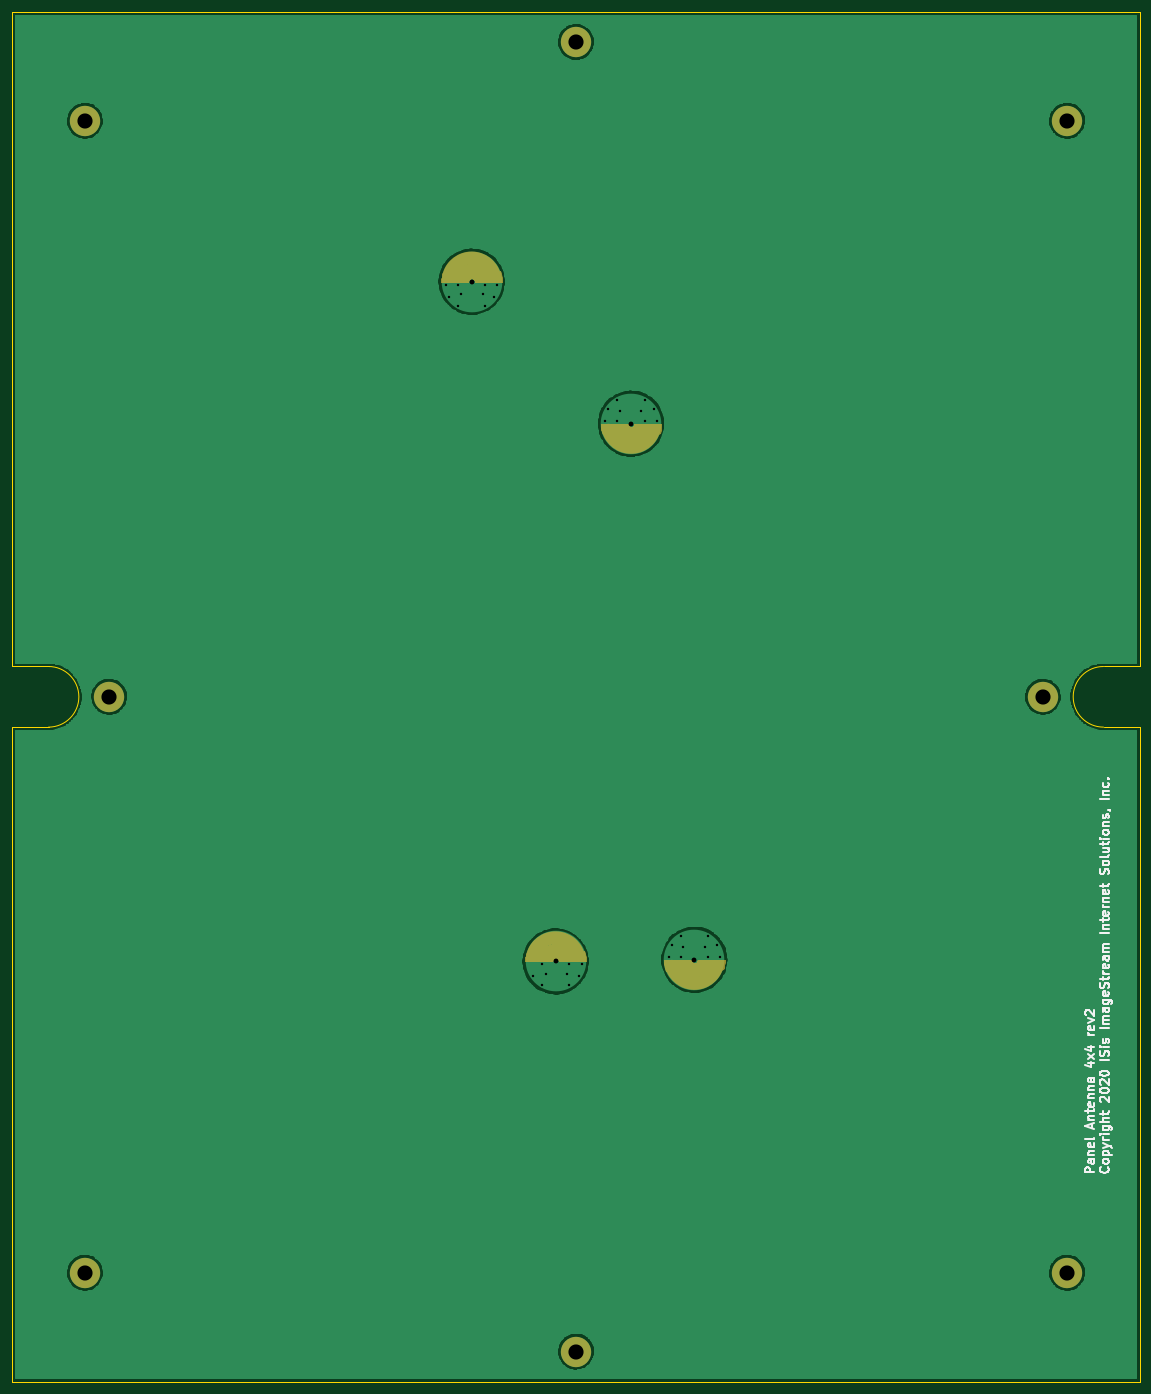
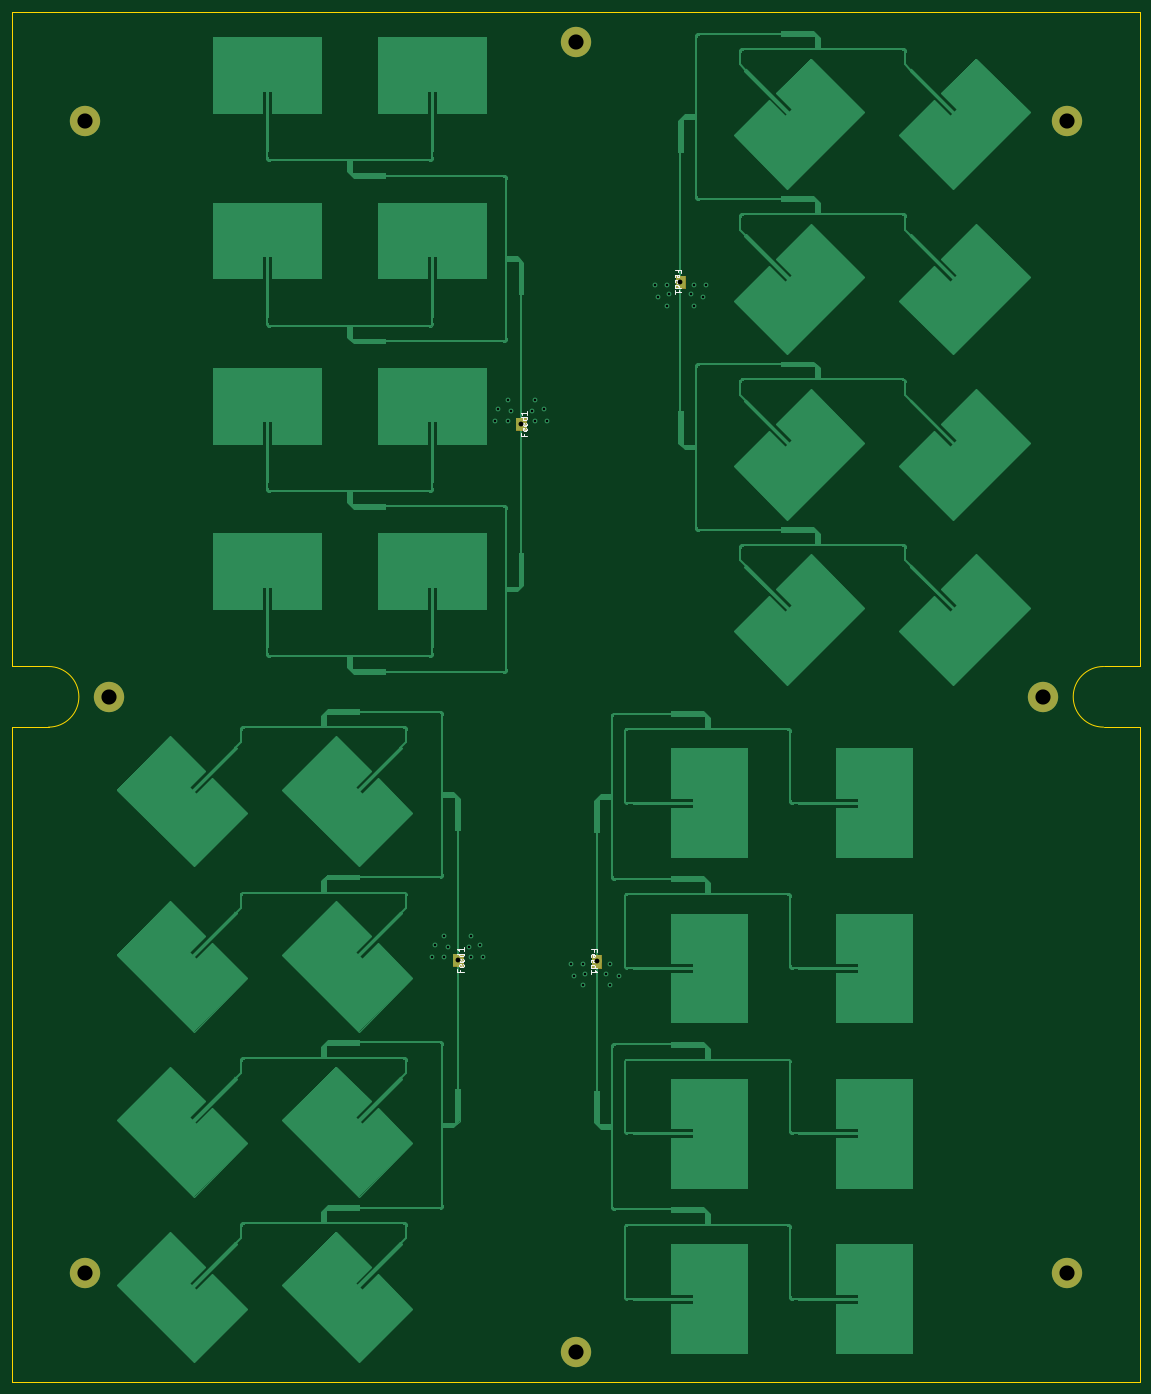
Circuit board: 12 layer files. Board 186.0 x 226.0 mm.
- bottom_copper: FlatAntPanel4x4_dual-B_Cu.gbr (133337 bytes)
- bottom_mask: FlatAntPanel4x4_dual-B_Mask.gbr (3300 bytes)
- paste: FlatAntPanel4x4_dual-B_Paste.gbr (532 bytes)
- bottom_silk: FlatAntPanel4x4_dual-B_Silkscreen.gbr (5777 bytes)
- outline: FlatAntPanel4x4_dual-Edge_Cuts.gbr (1129 bytes)
- top_copper: FlatAntPanel4x4_dual-F_Cu.gbr (103925 bytes)
- top_mask: FlatAntPanel4x4_dual-F_Mask.gbr (20866 bytes)
- paste: FlatAntPanel4x4_dual-F_Paste.gbr (532 bytes)
- top_silk: FlatAntPanel4x4_dual-F_Silkscreen.gbr (19667 bytes)
- inner_copper: FlatAntPanel4x4_dual-In1_Cu.gbr (78289 bytes)
- drill: FlatAntPanel4x4_dual-NPTH.drl (419 bytes)
- drill: FlatAntPanel4x4_dual-PTH.drl (1101 bytes)

=== bottom_copper: FlatAntPanel4x4_dual-B_Cu.gbr (133337 bytes, source omitted) ===
=== bottom_mask: FlatAntPanel4x4_dual-B_Mask.gbr ===
%TF.GenerationSoftware,KiCad,Pcbnew,5.99.0-unknown-b1adb93c1~106~ubuntu20.04.1*%
%TF.CreationDate,2020-12-18T19:28:59-06:00*%
%TF.ProjectId,FlatAntPanel4x4,466c6174-416e-4745-9061-6e656c347834,rev?*%
%TF.SameCoordinates,Original*%
%TF.FileFunction,Soldermask,Bot*%
%TF.FilePolarity,Negative*%
%FSLAX46Y46*%
G04 Gerber Fmt 4.6, Leading zero omitted, Abs format (unit mm)*
G04 Created by KiCad (PCBNEW 5.99.0-unknown-b1adb93c1~106~ubuntu20.04.1) date 2020-12-18 19:28:59*
%MOMM*%
%LPD*%
G01*
G04 APERTURE LIST*
%ADD10C,0.000100*%
%ADD11C,1.565000*%
%ADD12C,5.000000*%
%ADD13C,2.900000*%
G04 APERTURE END LIST*
D10*
%TO.C,Feed1*%
X76567490Y-43532296D02*
X75003379Y-43532296D01*
X75003379Y-43532296D02*
X75003380Y-45531585D01*
X75003380Y-45531585D02*
X76567490Y-45531585D01*
X76567490Y-45531585D02*
X76567490Y-43532296D01*
G36*
X76567490Y-45531585D02*
G01*
X75003380Y-45531585D01*
X75003379Y-43532296D01*
X76567490Y-43532296D01*
X76567490Y-45531585D01*
G37*
X76567490Y-45531585D02*
X75003380Y-45531585D01*
X75003379Y-43532296D01*
X76567490Y-43532296D01*
X76567490Y-45531585D01*
X101297510Y-68947704D02*
X102861621Y-68947704D01*
X102861621Y-68947704D02*
X102861620Y-66948415D01*
X102861620Y-66948415D02*
X101297510Y-66948415D01*
X101297510Y-66948415D02*
X101297510Y-68947704D01*
G36*
X102861621Y-68947704D02*
G01*
X101297510Y-68947704D01*
X101297510Y-66948415D01*
X102861620Y-66948415D01*
X102861621Y-68947704D01*
G37*
X102861621Y-68947704D02*
X101297510Y-68947704D01*
X101297510Y-66948415D01*
X102861620Y-66948415D01*
X102861621Y-68947704D01*
X90407490Y-155652296D02*
X88843379Y-155652296D01*
X88843379Y-155652296D02*
X88843380Y-157651585D01*
X88843380Y-157651585D02*
X90407490Y-157651585D01*
X90407490Y-157651585D02*
X90407490Y-155652296D01*
G36*
X90407490Y-157651585D02*
G01*
X88843380Y-157651585D01*
X88843379Y-155652296D01*
X90407490Y-155652296D01*
X90407490Y-157651585D01*
G37*
X90407490Y-157651585D02*
X88843380Y-157651585D01*
X88843379Y-155652296D01*
X90407490Y-155652296D01*
X90407490Y-157651585D01*
X111727510Y-157362704D02*
X113291621Y-157362704D01*
X113291621Y-157362704D02*
X113291620Y-155363415D01*
X113291620Y-155363415D02*
X111727510Y-155363415D01*
X111727510Y-155363415D02*
X111727510Y-157362704D01*
G36*
X113291621Y-157362704D02*
G01*
X111727510Y-157362704D01*
X111727510Y-155363415D01*
X113291620Y-155363415D01*
X113291621Y-157362704D01*
G37*
X113291621Y-157362704D02*
X111727510Y-157362704D01*
X111727510Y-155363415D01*
X113291620Y-155363415D01*
X113291621Y-157362704D01*
%TD*%
D11*
%TO.C,Feed1*%
X75785000Y-44530000D03*
%TD*%
%TO.C,Feed1*%
X102080000Y-67950000D03*
%TD*%
%TO.C,Feed1*%
X89625000Y-156650000D03*
%TD*%
%TO.C,Feed1*%
X112510000Y-156365000D03*
%TD*%
D12*
%TO.C,H9*%
X93000000Y-221000000D03*
D13*
X93000000Y-221000000D03*
%TD*%
D12*
%TO.C,H10*%
X93000000Y-5000000D03*
D13*
X93000000Y-5000000D03*
%TD*%
D12*
%TO.C,H12*%
X170000000Y-113000000D03*
D13*
X170000000Y-113000000D03*
%TD*%
D12*
%TO.C,H4*%
X174000000Y-208000000D03*
D13*
X174000000Y-208000000D03*
%TD*%
D12*
%TO.C,H2*%
X174000000Y-18000000D03*
D13*
X174000000Y-18000000D03*
%TD*%
D12*
%TO.C,H3*%
X12000000Y-208000000D03*
D13*
X12000000Y-208000000D03*
%TD*%
D12*
%TO.C,H1*%
X12000000Y-18000000D03*
D13*
X12000000Y-18000000D03*
%TD*%
D12*
%TO.C,H11*%
X16000000Y-113000000D03*
D13*
X16000000Y-113000000D03*
%TD*%
M02*

=== paste: FlatAntPanel4x4_dual-B_Paste.gbr ===
%TF.GenerationSoftware,KiCad,Pcbnew,5.99.0-unknown-b1adb93c1~106~ubuntu20.04.1*%
%TF.CreationDate,2020-12-18T19:28:58-06:00*%
%TF.ProjectId,FlatAntPanel4x4,466c6174-416e-4745-9061-6e656c347834,rev?*%
%TF.SameCoordinates,Original*%
%TF.FileFunction,Paste,Bot*%
%TF.FilePolarity,Positive*%
%FSLAX46Y46*%
G04 Gerber Fmt 4.6, Leading zero omitted, Abs format (unit mm)*
G04 Created by KiCad (PCBNEW 5.99.0-unknown-b1adb93c1~106~ubuntu20.04.1) date 2020-12-18 19:28:58*
%MOMM*%
%LPD*%
G01*
G04 APERTURE LIST*
G04 APERTURE END LIST*
M02*

=== bottom_silk: FlatAntPanel4x4_dual-B_Silkscreen.gbr ===
%TF.GenerationSoftware,KiCad,Pcbnew,5.99.0-unknown-b1adb93c1~106~ubuntu20.04.1*%
%TF.CreationDate,2020-12-18T19:28:59-06:00*%
%TF.ProjectId,FlatAntPanel4x4,466c6174-416e-4745-9061-6e656c347834,rev?*%
%TF.SameCoordinates,Original*%
%TF.FileFunction,Legend,Bot*%
%TF.FilePolarity,Positive*%
%FSLAX46Y46*%
G04 Gerber Fmt 4.6, Leading zero omitted, Abs format (unit mm)*
G04 Created by KiCad (PCBNEW 5.99.0-unknown-b1adb93c1~106~ubuntu20.04.1) date 2020-12-18 19:28:59*
%MOMM*%
%LPD*%
G01*
G04 APERTURE LIST*
%ADD10C,0.150000*%
G04 APERTURE END LIST*
D10*
%TO.C,Feed1*%
X76213571Y-42887142D02*
X76213571Y-42553809D01*
X76737380Y-42553809D02*
X75737380Y-42553809D01*
X75737380Y-43030000D01*
X76689761Y-43791904D02*
X76737380Y-43696666D01*
X76737380Y-43506190D01*
X76689761Y-43410952D01*
X76594523Y-43363333D01*
X76213571Y-43363333D01*
X76118333Y-43410952D01*
X76070714Y-43506190D01*
X76070714Y-43696666D01*
X76118333Y-43791904D01*
X76213571Y-43839523D01*
X76308809Y-43839523D01*
X76404047Y-43363333D01*
X76689761Y-44649047D02*
X76737380Y-44553809D01*
X76737380Y-44363333D01*
X76689761Y-44268095D01*
X76594523Y-44220476D01*
X76213571Y-44220476D01*
X76118333Y-44268095D01*
X76070714Y-44363333D01*
X76070714Y-44553809D01*
X76118333Y-44649047D01*
X76213571Y-44696666D01*
X76308809Y-44696666D01*
X76404047Y-44220476D01*
X76737380Y-45553809D02*
X75737380Y-45553809D01*
X76689761Y-45553809D02*
X76737380Y-45458571D01*
X76737380Y-45268095D01*
X76689761Y-45172857D01*
X76642142Y-45125238D01*
X76546904Y-45077619D01*
X76261190Y-45077619D01*
X76165952Y-45125238D01*
X76118333Y-45172857D01*
X76070714Y-45268095D01*
X76070714Y-45458571D01*
X76118333Y-45553809D01*
X76737380Y-46553809D02*
X76737380Y-45982380D01*
X76737380Y-46268095D02*
X75737380Y-46268095D01*
X75880238Y-46172857D01*
X75975476Y-46077619D01*
X76023095Y-45982380D01*
X101651428Y-69592857D02*
X101651428Y-69926190D01*
X101127619Y-69926190D02*
X102127619Y-69926190D01*
X102127619Y-69450000D01*
X101175238Y-68688095D02*
X101127619Y-68783333D01*
X101127619Y-68973809D01*
X101175238Y-69069047D01*
X101270476Y-69116666D01*
X101651428Y-69116666D01*
X101746666Y-69069047D01*
X101794285Y-68973809D01*
X101794285Y-68783333D01*
X101746666Y-68688095D01*
X101651428Y-68640476D01*
X101556190Y-68640476D01*
X101460952Y-69116666D01*
X101175238Y-67830952D02*
X101127619Y-67926190D01*
X101127619Y-68116666D01*
X101175238Y-68211904D01*
X101270476Y-68259523D01*
X101651428Y-68259523D01*
X101746666Y-68211904D01*
X101794285Y-68116666D01*
X101794285Y-67926190D01*
X101746666Y-67830952D01*
X101651428Y-67783333D01*
X101556190Y-67783333D01*
X101460952Y-68259523D01*
X101127619Y-66926190D02*
X102127619Y-66926190D01*
X101175238Y-66926190D02*
X101127619Y-67021428D01*
X101127619Y-67211904D01*
X101175238Y-67307142D01*
X101222857Y-67354761D01*
X101318095Y-67402380D01*
X101603809Y-67402380D01*
X101699047Y-67354761D01*
X101746666Y-67307142D01*
X101794285Y-67211904D01*
X101794285Y-67021428D01*
X101746666Y-66926190D01*
X101127619Y-65926190D02*
X101127619Y-66497619D01*
X101127619Y-66211904D02*
X102127619Y-66211904D01*
X101984761Y-66307142D01*
X101889523Y-66402380D01*
X101841904Y-66497619D01*
X90053571Y-155007142D02*
X90053571Y-154673809D01*
X90577380Y-154673809D02*
X89577380Y-154673809D01*
X89577380Y-155150000D01*
X90529761Y-155911904D02*
X90577380Y-155816666D01*
X90577380Y-155626190D01*
X90529761Y-155530952D01*
X90434523Y-155483333D01*
X90053571Y-155483333D01*
X89958333Y-155530952D01*
X89910714Y-155626190D01*
X89910714Y-155816666D01*
X89958333Y-155911904D01*
X90053571Y-155959523D01*
X90148809Y-155959523D01*
X90244047Y-155483333D01*
X90529761Y-156769047D02*
X90577380Y-156673809D01*
X90577380Y-156483333D01*
X90529761Y-156388095D01*
X90434523Y-156340476D01*
X90053571Y-156340476D01*
X89958333Y-156388095D01*
X89910714Y-156483333D01*
X89910714Y-156673809D01*
X89958333Y-156769047D01*
X90053571Y-156816666D01*
X90148809Y-156816666D01*
X90244047Y-156340476D01*
X90577380Y-157673809D02*
X89577380Y-157673809D01*
X90529761Y-157673809D02*
X90577380Y-157578571D01*
X90577380Y-157388095D01*
X90529761Y-157292857D01*
X90482142Y-157245238D01*
X90386904Y-157197619D01*
X90101190Y-157197619D01*
X90005952Y-157245238D01*
X89958333Y-157292857D01*
X89910714Y-157388095D01*
X89910714Y-157578571D01*
X89958333Y-157673809D01*
X90577380Y-158673809D02*
X90577380Y-158102380D01*
X90577380Y-158388095D02*
X89577380Y-158388095D01*
X89720238Y-158292857D01*
X89815476Y-158197619D01*
X89863095Y-158102380D01*
X112081428Y-158007857D02*
X112081428Y-158341190D01*
X111557619Y-158341190D02*
X112557619Y-158341190D01*
X112557619Y-157865000D01*
X111605238Y-157103095D02*
X111557619Y-157198333D01*
X111557619Y-157388809D01*
X111605238Y-157484047D01*
X111700476Y-157531666D01*
X112081428Y-157531666D01*
X112176666Y-157484047D01*
X112224285Y-157388809D01*
X112224285Y-157198333D01*
X112176666Y-157103095D01*
X112081428Y-157055476D01*
X111986190Y-157055476D01*
X111890952Y-157531666D01*
X111605238Y-156245952D02*
X111557619Y-156341190D01*
X111557619Y-156531666D01*
X111605238Y-156626904D01*
X111700476Y-156674523D01*
X112081428Y-156674523D01*
X112176666Y-156626904D01*
X112224285Y-156531666D01*
X112224285Y-156341190D01*
X112176666Y-156245952D01*
X112081428Y-156198333D01*
X111986190Y-156198333D01*
X111890952Y-156674523D01*
X111557619Y-155341190D02*
X112557619Y-155341190D01*
X111605238Y-155341190D02*
X111557619Y-155436428D01*
X111557619Y-155626904D01*
X111605238Y-155722142D01*
X111652857Y-155769761D01*
X111748095Y-155817380D01*
X112033809Y-155817380D01*
X112129047Y-155769761D01*
X112176666Y-155722142D01*
X112224285Y-155626904D01*
X112224285Y-155436428D01*
X112176666Y-155341190D01*
X111557619Y-154341190D02*
X111557619Y-154912619D01*
X111557619Y-154626904D02*
X112557619Y-154626904D01*
X112414761Y-154722142D01*
X112319523Y-154817380D01*
X112271904Y-154912619D01*
%TD*%
M02*

=== outline: FlatAntPanel4x4_dual-Edge_Cuts.gbr ===
%TF.GenerationSoftware,KiCad,Pcbnew,5.99.0-unknown-b1adb93c1~106~ubuntu20.04.1*%
%TF.CreationDate,2020-12-18T19:28:59-06:00*%
%TF.ProjectId,FlatAntPanel4x4,466c6174-416e-4745-9061-6e656c347834,rev?*%
%TF.SameCoordinates,Original*%
%TF.FileFunction,Profile,NP*%
%FSLAX46Y46*%
G04 Gerber Fmt 4.6, Leading zero omitted, Abs format (unit mm)*
G04 Created by KiCad (PCBNEW 5.99.0-unknown-b1adb93c1~106~ubuntu20.04.1) date 2020-12-18 19:28:59*
%MOMM*%
%LPD*%
G01*
G04 APERTURE LIST*
%TA.AperFunction,Profile*%
%ADD10C,0.100000*%
%TD*%
G04 APERTURE END LIST*
D10*
X6000000Y-118000000D02*
X0Y-118000000D01*
X186000000Y-118000000D02*
X186000000Y-226000000D01*
X180000000Y-108000000D02*
X186000000Y-108000000D01*
X0Y0D02*
X186000000Y0D01*
X6000000Y-108000000D02*
G75*
G02*
X6000000Y-118000000I0J-5000000D01*
G01*
X0Y-226000000D02*
X0Y-118000000D01*
X180000000Y-118000000D02*
G75*
G02*
X180000000Y-108000000I0J5000000D01*
G01*
X180000000Y-118000000D02*
X186000000Y-118000000D01*
X0Y-108000000D02*
X0Y0D01*
X0Y-226000000D02*
X186000000Y-226000000D01*
X6000000Y-108000000D02*
X0Y-108000000D01*
X186000000Y0D02*
X186000000Y-108000000D01*
M02*

=== top_copper: FlatAntPanel4x4_dual-F_Cu.gbr (103925 bytes, source omitted) ===
=== top_mask: FlatAntPanel4x4_dual-F_Mask.gbr (20866 bytes, source omitted) ===
=== paste: FlatAntPanel4x4_dual-F_Paste.gbr ===
%TF.GenerationSoftware,KiCad,Pcbnew,5.99.0-unknown-b1adb93c1~106~ubuntu20.04.1*%
%TF.CreationDate,2020-12-18T19:28:58-06:00*%
%TF.ProjectId,FlatAntPanel4x4,466c6174-416e-4745-9061-6e656c347834,rev?*%
%TF.SameCoordinates,Original*%
%TF.FileFunction,Paste,Top*%
%TF.FilePolarity,Positive*%
%FSLAX46Y46*%
G04 Gerber Fmt 4.6, Leading zero omitted, Abs format (unit mm)*
G04 Created by KiCad (PCBNEW 5.99.0-unknown-b1adb93c1~106~ubuntu20.04.1) date 2020-12-18 19:28:58*
%MOMM*%
%LPD*%
G01*
G04 APERTURE LIST*
G04 APERTURE END LIST*
M02*

=== top_silk: FlatAntPanel4x4_dual-F_Silkscreen.gbr (19667 bytes, source omitted) ===
=== inner_copper: FlatAntPanel4x4_dual-In1_Cu.gbr (78289 bytes, source omitted) ===
=== drill: FlatAntPanel4x4_dual-NPTH.drl ===
M48
; DRILL file {KiCad 5.99.0-unknown-b1adb93c1~106~ubuntu20.04.1} date Fri Dec 18 19:29:02 2020
; FORMAT={-:-/ absolute / inch / decimal}
; #@! TF.CreationDate,2020-12-18T19:29:02-06:00
; #@! TF.GenerationSoftware,Kicad,Pcbnew,5.99.0-unknown-b1adb93c1~106~ubuntu20.04.1
; #@! TF.FileFunction,NonPlated,1,4,NPTH
FMAT,2
INCH
T1C0.0315
%
G90
G05
T1
X4.0189Y-2.6752
X4.4295Y-6.1561
X2.9837Y-1.7531
X3.5285Y-6.1673
T0
M30

=== drill: FlatAntPanel4x4_dual-PTH.drl ===
M48
; DRILL file {KiCad 5.99.0-unknown-b1adb93c1~106~ubuntu20.04.1} date Fri Dec 18 19:29:02 2020
; FORMAT={-:-/ absolute / inch / decimal}
; #@! TF.CreationDate,2020-12-18T19:29:02-06:00
; #@! TF.GenerationSoftware,Kicad,Pcbnew,5.99.0-unknown-b1adb93c1~106~ubuntu20.04.1
; #@! TF.FileFunction,Plated,1,4,PTH
FMAT,2
INCH
T1C0.0158
T2C0.0984
%
G90
G05
T1
X2.815Y-1.7717
X2.8346Y-1.8504
X2.8937Y-1.7717
X2.8937Y-1.9094
X2.9173Y-1.8346
X3.0551Y-1.8346
X3.0709Y-1.7717
X3.0709Y-1.9094
X3.1299Y-1.8504
X3.1496Y-1.7717
X3.3824Y-6.2638
X3.4415Y-6.185
X3.4415Y-6.3228
X3.4651Y-6.248
X3.6029Y-6.248
X3.6187Y-6.185
X3.6187Y-6.3228
X3.6777Y-6.2638
X3.6974Y-6.185
X3.8504Y-2.6575
X3.8701Y-2.5787
X3.9291Y-2.5197
X3.9291Y-2.6575
X3.9449Y-2.5945
X4.0827Y-2.5945
X4.1063Y-2.5197
X4.1063Y-2.6575
X4.1654Y-2.5787
X4.185Y-2.6575
X4.2638Y-6.1378
X4.2835Y-6.0591
X4.3425Y-6.0
X4.3425Y-6.1378
X4.3583Y-6.0748
X4.4961Y-6.0748
X4.5197Y-6.0
X4.5197Y-6.1378
X4.5787Y-6.0591
X4.5984Y-6.1378
T2
X3.6614Y-0.1969
X3.6614Y-8.7008
X6.8504Y-8.189
X6.6929Y-4.4488
X6.8504Y-0.7087
X0.4724Y-8.189
X0.4724Y-0.7087
X0.6299Y-4.4488
T0
M30

